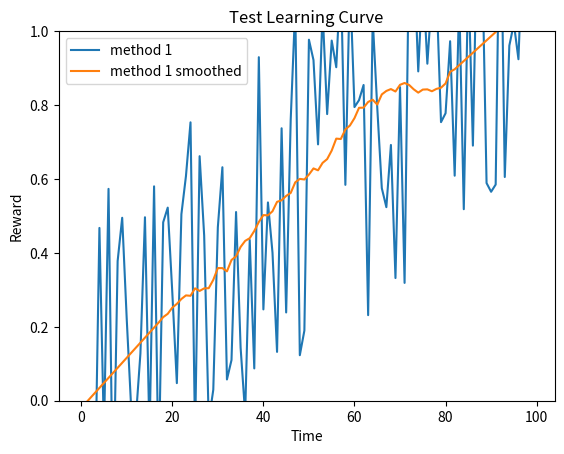
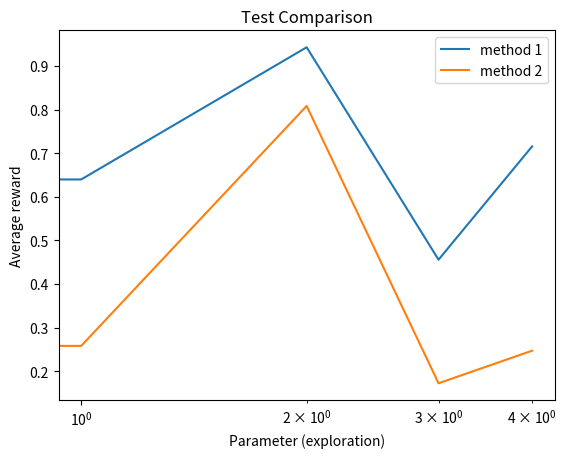

These figures' Python source, in order:
#!/usr/bin/env python3
# -*- coding: utf-8 -*-
"""
Bandit environment
Practical for course 'Reinforcement Learning',
Bachelor AI, Leiden University, The Netherlands
2021
[redacted]
"""

import numpy as np
import matplotlib.pyplot as plt
from scipy.signal import savgol_filter

class NewPlot:

    def __init__(self,title=None):
        self.fig,self.ax = plt.subplots()
        self.ax.set_xlabel('State')
        self.ax.set_ylabel('Action')
        self.ax.set_ylim([0,3.0])
        if title is not None:
            self.ax.set_title(title)
        
    def add_curve(self,x,y,label=None):
        ''' y: vector of average reward results
        label: string to appear as label in plot legend '''
        if label is not None:
            self.ax.scatter(x,y,label=label)
        else:
            self.ax.scatter(x,y)
        
    def save(self,name='test.png'):
        ''' name: string for filename of saved figure '''
        self.ax.legend()
        self.fig.savefig(name,dpi=300)


class LearningCurvePlot:

    def __init__(self,title=None):
        self.fig,self.ax = plt.subplots()
        self.ax.set_xlabel('Time')
        self.ax.set_ylabel('Reward')      
        self.ax.set_ylim([0,1.0])
        if title is not None:
            self.ax.set_title(title)
        
    def add_curve(self,y,label=None):
        ''' y: vector of average reward results
        label: string to appear as label in plot legend '''
        if label is not None:
            self.ax.plot(y,label=label)
        else:
            self.ax.plot(y)
        
    def save(self,name='test.png'):
        ''' name: string for filename of saved figure '''
        self.ax.legend()
        self.fig.savefig(name,dpi=300)

class ComparisonPlot:

    def __init__(self,title=None):
        self.fig,self.ax = plt.subplots()
        self.ax.set_xlabel('Parameter (exploration)')
        self.ax.set_ylabel('Average reward') 
        self.ax.set_xscale('log')
        if title is not None:
            self.ax.set_title(title)
        
    def add_curve(self,x,y,label=None):
        ''' x: vector of parameter values
        y: vector of associated mean reward for the parameter values in x 
        label: string to appear as label in plot legend '''
        if label is not None:
            self.ax.plot(x,y,label=label)
        else:
            self.ax.plot(x,y)
        
    def save(self,name='test.png'):
        ''' name: string for filename of saved figure '''
        self.ax.legend()
        self.fig.savefig(name,dpi=300)

def smooth(y, window, poly=1):
    '''
    y: vector to be smoothed 
    window: size of the smoothing window '''
    return savgol_filter(y,window,poly)

if __name__ == '__main__':
    # Test Learning curve plot
    x = np.arange(100)
    y = 0.01*x + np.random.rand(100) - 0.4 # generate some learning curve y
    LCTest = LearningCurvePlot(title="Test Learning Curve")
    LCTest.add_curve(y,label='method 1')
    LCTest.add_curve(smooth(y,window=35),label='method 1 smoothed')
    LCTest.save(name='learning_curve_test.png')

    # Test Performance plot
    PerfTest = ComparisonPlot(title="Test Comparison")
    PerfTest.add_curve(np.arange(5),np.random.rand(5),label='method 1')
    PerfTest.add_curve(np.arange(5),np.random.rand(5),label='method 2')
    PerfTest.save(name='comparison_test.png') 
